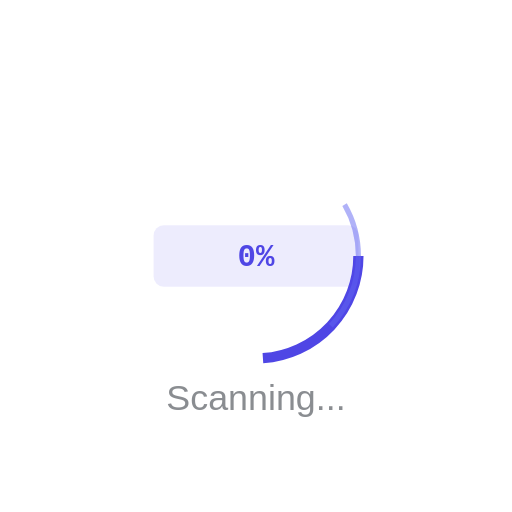
t = 0.00 s
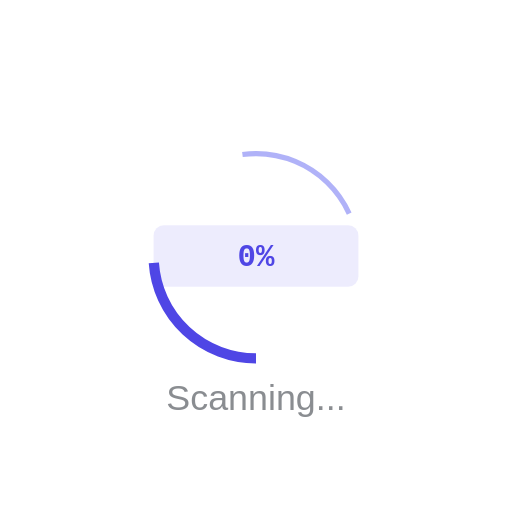
t = 0.38 s
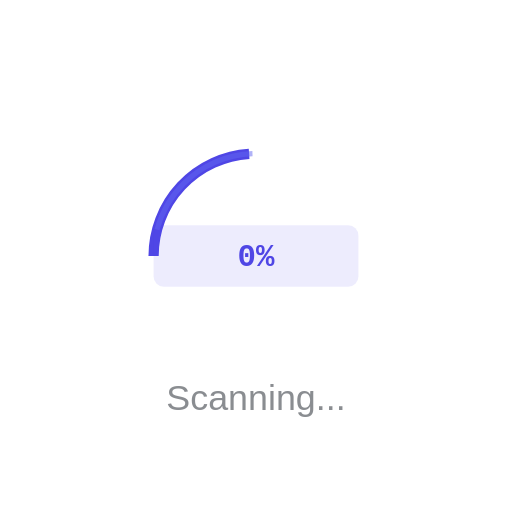
t = 0.75 s
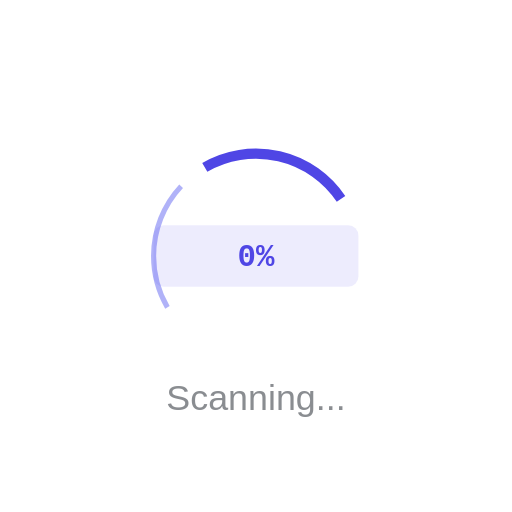
t = 1.00 s
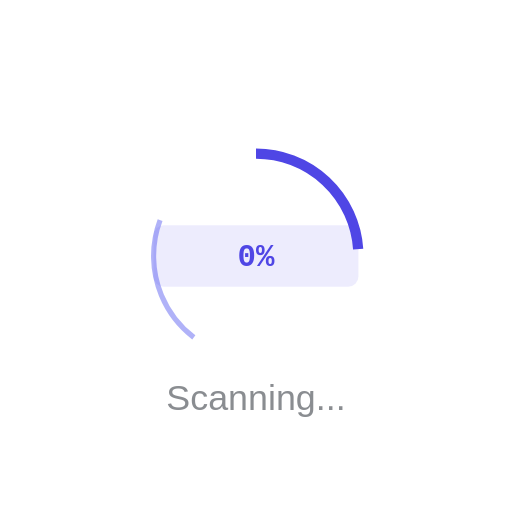
t = 1.13 s
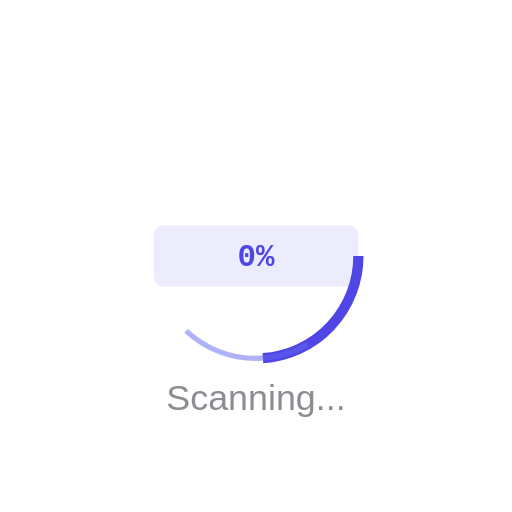
t = 1.50 s

The animated SVG that drew these frames (rendered in a browser with its animation timeline set to each time). Animation: 2 SMIL elements (animateTransform=2); one cycle of 2.00 s, repeats indefinitely.

<svg xmlns="http://www.w3.org/2000/svg" viewBox="0 0 200 200" width="200" height="200">
  <circle cx="100" cy="100" r="40" fill="none" stroke="#4f46e5" stroke-width="4" stroke-dasharray="60 200">
    <animateTransform attributeName="transform" type="rotate" from="0 100 100" to="360 100 100" dur="1.5s" repeatCount="indefinite"/>
  </circle>
  <circle cx="100" cy="100" r="40" fill="none" stroke="#6366f1" stroke-width="2" stroke-dasharray="30 200" opacity="0.5">
    <animateTransform attributeName="transform" type="rotate" from="360 100 100" to="0 100 100" dur="2s" repeatCount="indefinite"/>
  </circle>
  <text x="100" y="160" text-anchor="middle" fill="#8a8d91" font-size="14" font-family="sans-serif">Scanning...</text>
  <rect x="60" y="88" width="80" height="24" rx="4" fill="#4f46e5" fill-opacity="0.1"/>
  <text x="100" y="104" text-anchor="middle" fill="#4f46e5" font-size="12" font-family="monospace" font-weight="bold">0%</text>
</svg>
